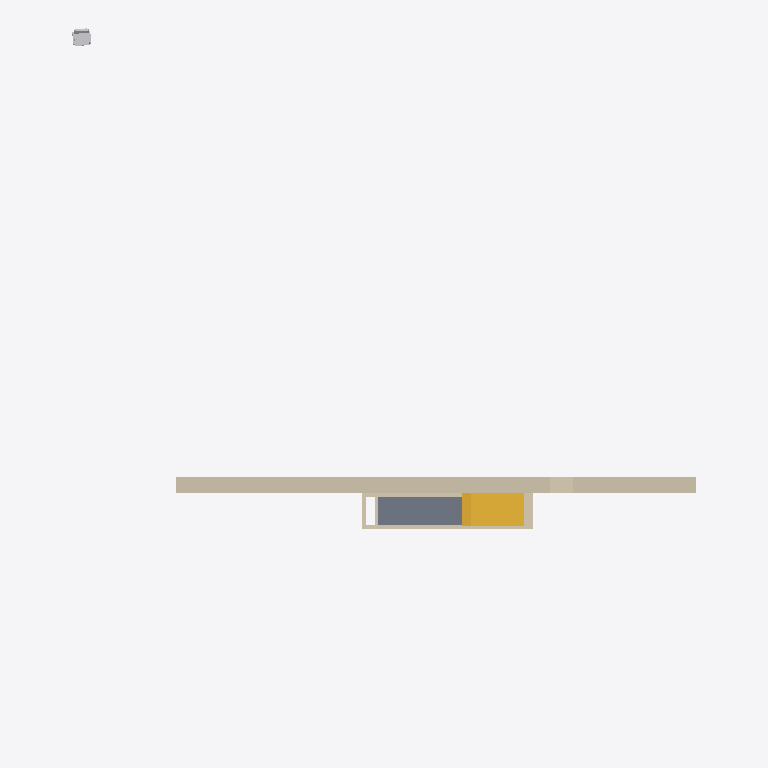
Plan cut of the same IFC building model at storey '1-й этаж' (level 0.00 m, cut at 1.40 m), seen from above with north up, elements coloured by IFC class: 6 walls (beige), 1 slab (grey), 1 stair (yellow), 1 other element (light grey). Cut surfaces are drawn darker.
Extent 19.1 m × 21.8 m × 4.8 m (x, y, z). Storeys (1): 1-й этаж at 0.00 m. Elements (12): 6 IfcWallStandardCase, 3 IfcSlab, 1 IfcBeam, 1 IfcFurnishingElement, 1 IfcStair.

HEADER;
FILE_DESCRIPTION(('ViewDefinition [CoordinationView_V2.0]','Option [Elements to export: Visible elements (on all stories)]','Option [Partial Structure Display: Entire Model]','Option [IFC Domain: All]','Option [Structural Function: All Elements]','Option [Convert Grid elements: On]','Option [Convert IFC Annotations and Archicad 2D elements: Off]','[22 more]'),'2;1');
FILE_NAME('C:\\Users\\DGer\\Documents\\ТашаАня\\поддон для цветов.ifc','2025-12-02T07:05:01',('Architect'),('Building Designer Office'),'DDS_IFC v3.0','Graphisoft - Archicad - 27.0.0','The authorising person');
FILE_SCHEMA(('IFC2X3'));
ENDSEC;
DATA;
#1=IFCPROJECT('344O7vICcwH8qAEnwJDjSU',#2,'Проект',$,$,$,$,(#3),#4);
#26=IFCSITE('20FpTZCqJy2vhVJYtjuIce',#2,'Местность',$,$,#116,$,$,.ELEMENT.,(55,45,0,0),(37,35,0,0),0.0,$,$);
#263=IFCBUILDING('00tMo7QcxqWdIGvc4sMN2A',#2,'Здание',$,$,#260,$,$,.ELEMENT.,$,$,$);
#1753=IFCBUILDINGSTOREY('2hCIFQDZb3qP5aCEN$PFIl',#2,'1-й этаж',$,$,#443,$,$,.ELEMENT.,0.0);
#401=IFCWALLSTANDARDCASE('0ZTn3t6gL2kvHn9Estru6R',#2,'СТН-004',$,$,#1696,#229,'237710F7-1AA5-42BB-9471-24EDB7D7819B');
#412=IFCSLAB('0YP4i_YgbFU9ZK7a$MiXLe',#2,'ПЕР-002',$,$,#1723,#236,'22644B3E-8AA9-4F78-98D4-1E4FD6B21568',.NOTDEFINED.);
#2713=IFCSTAIR('1KpE4ZYzbBkPH6afQ5Yk2j',#2,'ЛСТ-001',$,$,#1754,$,'54CCE123-8BD9-4BB9-9446-9296858AE0AD',.NOTDEFINED.);
#292=IFCWALLSTANDARDCASE('0X1DW6qPHFv9BhP9knX3q$',#2,'СТН-003',$,$,#1393,#136,'2104D806-D194-4FE4-92EB-649BB1843D3F');
#302=IFCWALLSTANDARDCASE('0jlhyCt5jECAnh6QyVKlvV',#2,'СТН-005',$,$,#1430,#142,'2DBEBF0C-DC5B-4E30-AC6B-19AF1F52FE5F');
#306=IFCWALLSTANDARDCASE('27zj1OIrj1bvdeWyDT6oFN',#2,'СТН-006',$,$,#1446,#144,'87F6D058-4B5B-4197-99E8-83C35D1B23D7');
#288=IFCFURNISHINGELEMENT('0sGy762yH4zeiBMykCpg_X',#2,'ОБ-0001',$,$,#1277,#132,'3643C1C6-0BC4-44F6-8B0B-5BCB8CCEAFA1');
#298=IFCWALLSTANDARDCASE('3LIJ8y5avDCfwU5K7SCJhQ',#2,'СТН-004',$,$,#1418,#140,'D549323C-164E-4D32-9E9E-1541DC313ADA');
#381=IFCWALLSTANDARDCASE('3$jVJiJ156DhBa01fyUBrE',#2,'СТН-003',$,$,#1643,#217,'FFB5F4EC-4C11-4636-B2E4-001A7C78BD4E');
ENDSEC;
